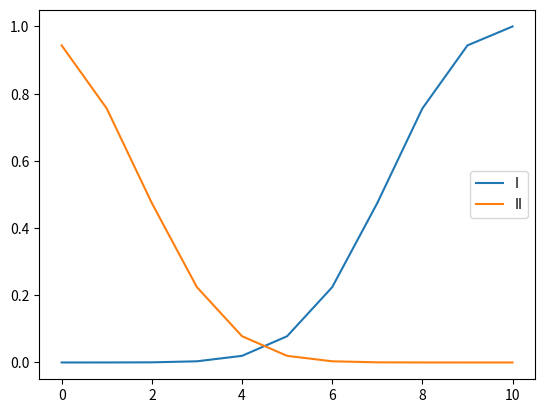

This chart was generated by the following Python code:
from matplotlib import pyplot as plt
from scipy import stats
import numpy as np

n = 10
s0 = stats.binom(n, 0.75)
s1 = stats.binom(n, 0.25)

t = np.arange(n+1)
alpha = s0.cdf(t)
power = s1.cdf(t)
beta = 1 - power

plt.plot(t, alpha, label='I')
plt.plot(t, beta, label='II')
plt.legend()
plt.show()
